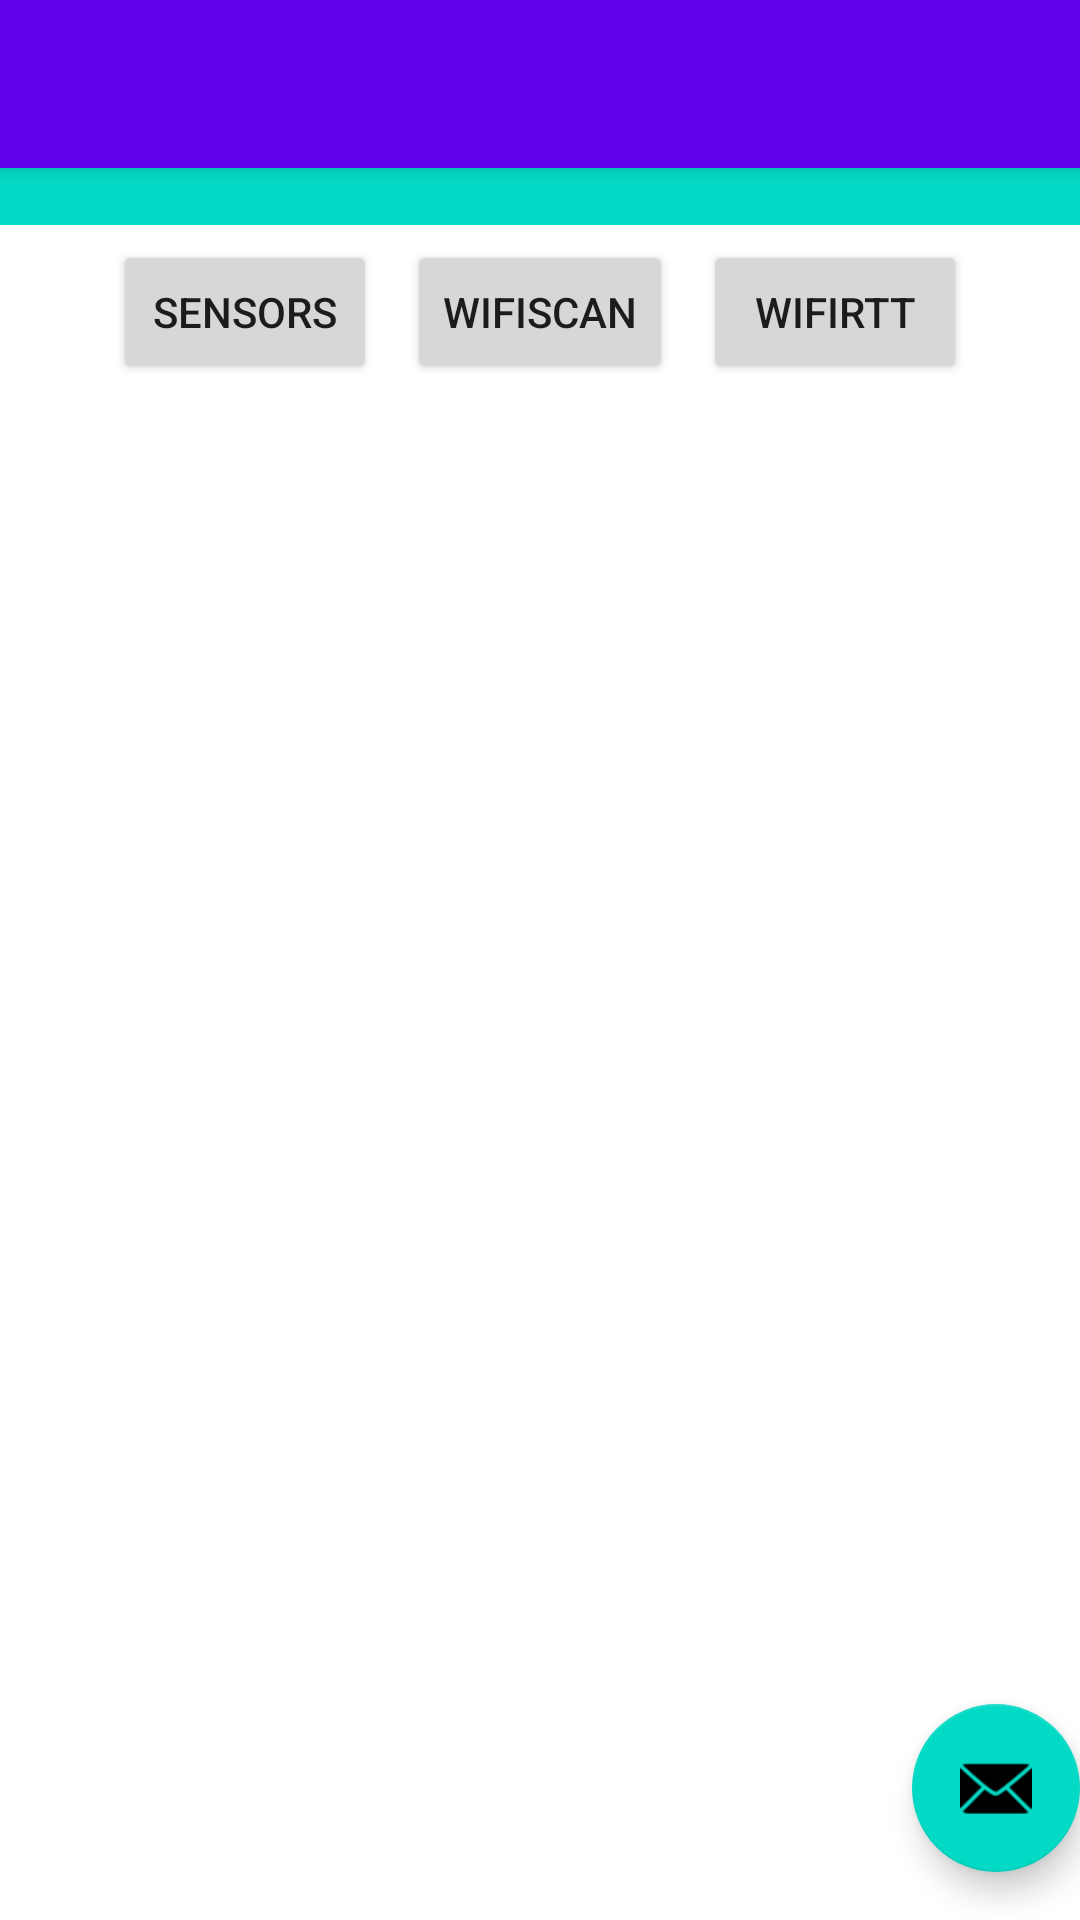

Write the Android layout XML for this screen, with the resource values it uses.
<!-- AndroidManifest.xml: activity theme Theme.SensorFusionApp.NoActionBar -->
<!-- res/layout/activity_sensor.xml -->
<?xml version="1.0" encoding="utf-8"?>
<androidx.coordinatorlayout.widget.CoordinatorLayout xmlns:android="http://schemas.android.com/apk/res/android"
    xmlns:app="http://schemas.android.com/apk/res-auto"
    xmlns:tools="http://schemas.android.com/tools"
    android:layout_width="match_parent"
    android:layout_height="match_parent"
    tools:context=".SensorActivity">

    <com.google.android.material.appbar.AppBarLayout
        android:layout_width="match_parent"
        android:layout_height="wrap_content"
        android:theme="@style/Theme.SensorFusionApp.AppBarOverlay">

        <androidx.appcompat.widget.Toolbar
            android:id="@+id/toolbar"
            android:layout_width="match_parent"
            android:layout_height="?attr/actionBarSize"
            android:background="?attr/colorPrimary"
            app:popupTheme="@style/Theme.SensorFusionApp.PopupOverlay" />

    </com.google.android.material.appbar.AppBarLayout>

    <include layout="@layout/content_sensor" />

    <com.google.android.material.floatingactionbutton.FloatingActionButton
        android:id="@+id/fab"
        android:layout_width="wrap_content"
        android:layout_height="wrap_content"
        android:layout_gravity="bottom|end"
        android:layout_marginEnd="@dimen/fab_margin"
        android:layout_marginBottom="16dp"
        app:srcCompat="@android:drawable/ic_dialog_email" />

</androidx.coordinatorlayout.widget.CoordinatorLayout>
<!-- res/layout/content_sensor.xml (included above) -->
<?xml version="1.0" encoding="utf-8"?>
<androidx.constraintlayout.widget.ConstraintLayout xmlns:android="http://schemas.android.com/apk/res/android"
    xmlns:app="http://schemas.android.com/apk/res-auto"
    xmlns:tools="http://schemas.android.com/tools"
    android:layout_width="match_parent"
    android:layout_height="match_parent"
    app:layout_behavior="@string/appbar_scrolling_view_behavior">

    <LinearLayout
        android:id="@+id/linearLayout"
        android:layout_width="0dp"
        android:layout_height="0dp"
        android:orientation="vertical"
        app:layout_constraintBottom_toBottomOf="parent"
        app:layout_constraintEnd_toEndOf="parent"
        app:layout_constraintStart_toStartOf="parent"
        app:layout_constraintTop_toTopOf="parent">

        <TextView
            android:id="@+id/pressureValue"
            android:layout_width="match_parent"
            android:layout_height="wrap_content"
            android:background="@color/teal_200"
            android:textColor="@color/black"
            app:layout_constraintEnd_toEndOf="parent"
            app:layout_constraintStart_toStartOf="parent"
            app:layout_constraintTop_toTopOf="@+id/list" />

            <LinearLayout android:id="@id/buttonPanel"
                android:layout_width="wrap_content"
                android:layout_height="wrap_content"
                android:layout_gravity="center_horizontal"
                android:orientation="horizontal">

                <Button
                    android:id="@+id/button1"
                    android:layout_width="wrap_content"
                    android:layout_height="wrap_content"
                    android:layout_weight=".25"
                    android:layout_margin="5dp"
                    android:text="Sensors" />

                <Button
                    android:id="@+id/button2"
                    android:layout_width="wrap_content"
                    android:layout_height="wrap_content"
                    android:layout_weight=".25"
                    android:layout_margin="5dp"
                    android:text="WifiScan" />

                <Button
                    android:id="@+id/button3"
                    android:layout_width="wrap_content"
                    android:layout_height="wrap_content"
                    android:layout_weight=".25"
                    android:layout_margin="5dp"
                    android:text="WifiRTT" />
            </LinearLayout>
        <ListView
            android:id="@+id/list"
            android:layout_width="match_parent"
            android:layout_height="match_parent"
            app:layout_constraintBottom_toBottomOf="parent"
            app:layout_constraintEnd_toEndOf="parent"
            app:layout_constraintStart_toEndOf="@+id/buttonPanel"
            app:layout_constraintTop_toTopOf="@+id/buttonPanel" />


    </LinearLayout>
</androidx.constraintlayout.widget.ConstraintLayout>
<!-- resources referenced by this layout -->
<resources>
  <style name="Theme.SensorFusionApp.AppBarOverlay" parent="ThemeOverlay.AppCompat.Dark.ActionBar" />
  <style name="Theme.SensorFusionApp.PopupOverlay" parent="ThemeOverlay.AppCompat.Light" />
  <style name="Theme.SensorFusionApp.NoActionBar">
          <item name="windowActionBar">false</item>
          <item name="windowNoTitle">true</item>
      </style>
  <!-- not gathered from this repository: default colours our renderer supplied (Android Studio template values) -->
  <color name="teal_200">#FF03DAC5</color>
  <color name="black">#FF000000</color>
</resources>
